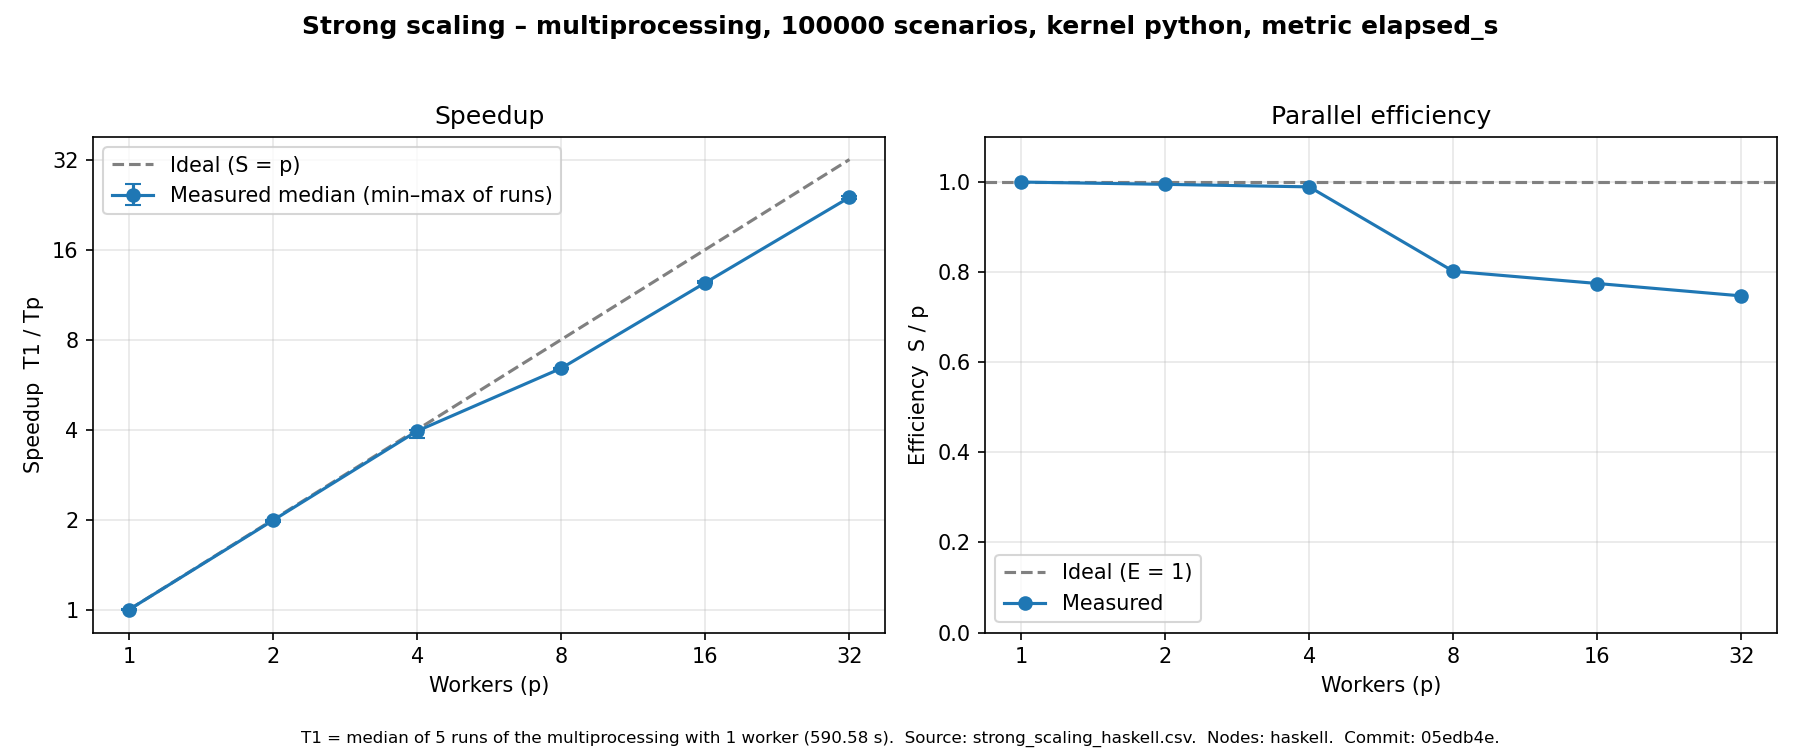

The data file committed next to this chart (first rows):
baseline, multiprocessing, baseline_reps, 5, T1_median_s, 590.5819
workers, reps, median_s, min_s, max_s, speedup, speedup_low, speedup_high, efficiency
1, 5, 590.6, 587, 592.5, 1.0, 0.9967, 1.006, 1.0
2, 5, 296.8, 296.7, 301.1, 1.99, 1.962, 1.991, 0.9949
4, 5, 149.2, 147.6, 157.3, 3.957, 3.756, 4.001, 0.9893
8, 5, 92.06, 91.62, 92.46, 6.415, 6.387, 6.446, 0.8019
16, 5, 47.64, 47.13, 47.86, 12.4, 12.34, 12.53, 0.7748
32, 5, 24.7, 24.52, 25.1, 23.91, 23.53, 24.09, 0.7473
